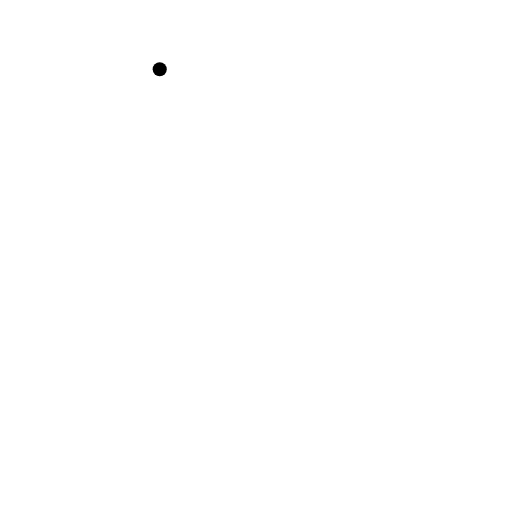
t = 0.00 s
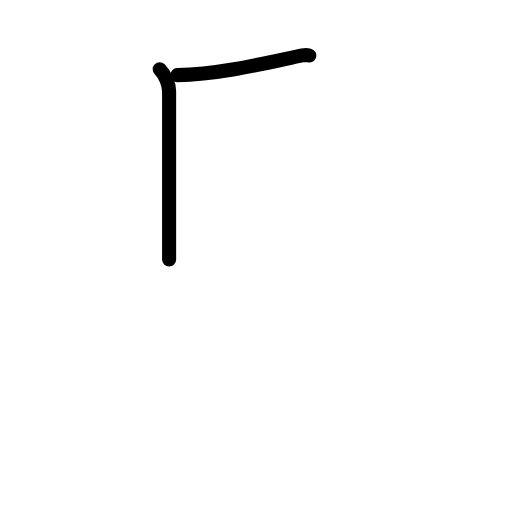
t = 1.63 s
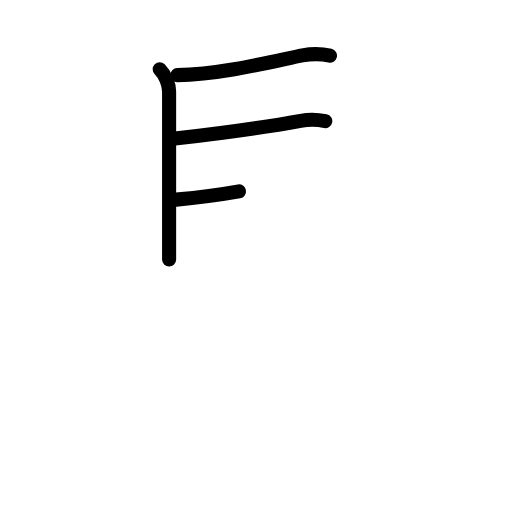
t = 3.25 s
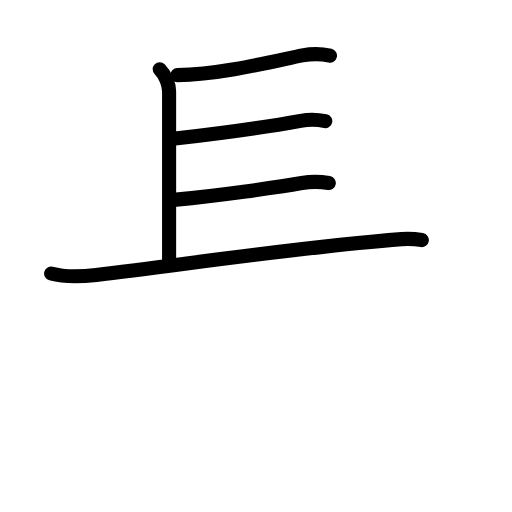
t = 4.83 s
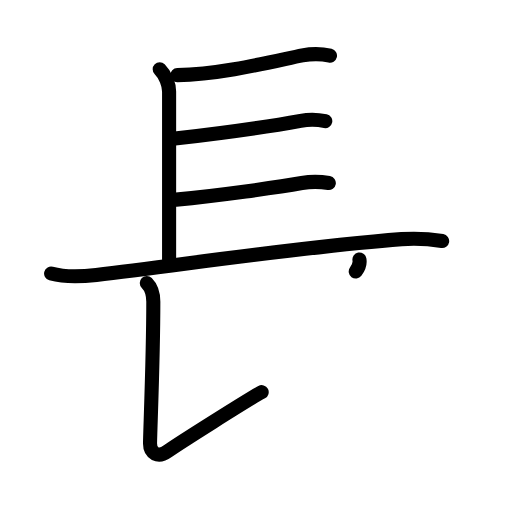
t = 6.38 s
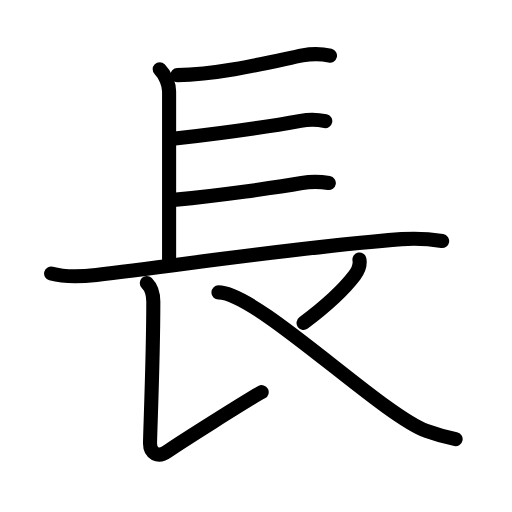
t = 8.00 s

The animated SVG that drew these frames (rendered in a browser with its animation timeline set to each time). Animation: 24 SMIL elements (animate=24); one cycle of 8.00 s.

<?xml version="1.0" encoding="UTF-8"?>
<!--
AniKanjiVG is licensed by CC-BY-SA Paul C. Sommerhoff (https://bitbucket.org/sommerhoff/anikanjivg).
AniKanjiVG uses KanjiVG which is licensed by CC-BY-SA Ulrich Apel (http://kanjivg.tagaini.net).
See also http://creativecommons.org/licenses/by-sa/3.0/
-->
<svg xmlns:kvg='http://kanjivg.tagaini.net' xmlns='http://www.w3.org/2000/svg' width='109' height='109' viewBox='0 0 109 109' style='fill:none;stroke:#000000;stroke-width:3;stroke-linecap:round;stroke-linejoin:round;' id="kvg:kanji_09577"><g id="kvg:09577" kvg:element="長" kvg:radical="general"><path id="kvg:09577-s1" kvg:type="㇑a" d="M34,14.75C35.25,16,36,18,36,19.5s0,33.5,0,35.75"><animate attributeName="d" begin="0.0s" dur="1.0s" from="M34,14.75C34,14.75,34,14.75,34,14.75" to="M34,14.75C35.25,16,36,18,36,19.5s0,33.5,0,35.75" />
</path>
<path id="kvg:09577-s2" kvg:type="㇐b" d="M37.75,16c9.6-0.15,21.73-3.26,26.63-4.2c1.97-0.38,3.9-0.41,5.87,0.06"><animate attributeName="d" begin="1.0s" dur="0.5s" from="M37.75,16C37.75,16,37.75,16,37.75,16" to="M37.75,16c9.6-0.15,21.73-3.26,26.63-4.2" />
<animate attributeName="d" begin="1.5s" dur="0.5s" from="M37.75,16c9.6-0.15,21.73-3.26,26.63-4.2c0,0,0,0,0,0,0" to="M37.75,16c9.6-0.15,21.73-3.26,26.63-4.2c1.97-0.38,3.9-0.41,5.87,0.06" />
<animate attributeName="d" begin="0s" dur="1.0s" from="M-100,-100" to="M-100,-100" />
</path>
<path id="kvg:09577-s3" kvg:type="㇐b" d="M37.25,29.5C48.12,28.25,57,27,64,25.72c1.96-0.36,3.76-0.25,5.25,0.06"><animate attributeName="d" begin="2.0s" dur="0.5s" from="M37.25,29.5C37.25,29.5,37.25,29.5,37.25,29.5" to="M37.25,29.5C48.12,28.25,57,27,64,25.72" />
<animate attributeName="d" begin="2.5s" dur="0.5s" from="M37.25,29.5C48.12,28.25,57,27,64,25.72c0,0,0,0,0,0,0" to="M37.25,29.5C48.12,28.25,57,27,64,25.72c1.96-0.36,3.76-0.25,5.25,0.06" />
<animate attributeName="d" begin="0s" dur="2.0s" from="M-100,-100" to="M-100,-100" />
</path>
<path id="kvg:09577-s4" kvg:type="㇐b" d="M37.5,42.5c8.88-0.86,21.62-2.62,26.75-3.53c1.97-0.35,3.88-0.32,5.75,0"><animate attributeName="d" begin="3.0s" dur="0.5s" from="M37.5,42.5C37.5,42.5,37.5,42.5,37.5,42.5" to="M37.5,42.5c8.88-0.86,21.62-2.62,26.75-3.53" />
<animate attributeName="d" begin="3.5s" dur="0.5s" from="M37.5,42.5c8.88-0.86,21.62-2.62,26.75-3.53c0,0,0,0,0,0,0" to="M37.5,42.5c8.88-0.86,21.62-2.62,26.75-3.53c1.97-0.35,3.88-0.32,5.75,0" />
<animate attributeName="d" begin="0s" dur="3.0s" from="M-100,-100" to="M-100,-100" />
</path>
<path id="kvg:09577-s5" kvg:type="㇐" d="M10.88,58.23c3.14,0.86,6.44,0.68,9.62,0.29c19.73-2.35,44.86-6.1,65-7.61c2.97-0.22,5.7-0.08,8.63,0.4"><animate attributeName="d" begin="4.0s" dur="0.3333333333333333s" from="M10.88,58.23C10.88,58.23,10.88,58.23,10.88,58.23" to="M10.88,58.23c3.14,0.86,6.44,0.68,9.62,0.29" />
<animate attributeName="d" begin="4.333333333333333s" dur="0.3333333333333333s" from="M10.88,58.23c3.14,0.86,6.44,0.68,9.62,0.29c0,0,0,0,0,0,0" to="M10.88,58.23c3.14,0.86,6.44,0.68,9.62,0.29c19.73-2.35,44.86-6.1,65-7.61" />
<animate attributeName="d" begin="4.666666666666667s" dur="0.3333333333333333s" from="M10.88,58.23c3.14,0.86,6.44,0.68,9.62,0.29c19.73-2.35,44.86-6.1,65-7.61c0,0,0,0,0,0,0" to="M10.88,58.23c3.14,0.86,6.44,0.68,9.62,0.29c19.73-2.35,44.86-6.1,65-7.61c2.97-0.22,5.7-0.08,8.63,0.4" />
<animate attributeName="d" begin="0s" dur="4.0s" from="M-100,-100" to="M-100,-100" />
</path>
<path id="kvg:09577-s6" kvg:type="㇙" d="M31.25,60.25c0.94,0.94,1.39,2.38,1.39,4c0,11.82-0.7,28.19-0.7,30.19s1.65,3.14,3.74,1.64c2.09-1.5,17.25-11.09,20.03-12.59"><animate attributeName="d" begin="5.0s" dur="0.3333333333333333s" from="M31.25,60.25C31.25,60.25,31.25,60.25,31.25,60.25" to="M31.25,60.25c0.94,0.94,1.39,2.38,1.39,4" />
<animate attributeName="d" begin="5.333333333333333s" dur="0.3333333333333333s" from="M31.25,60.25c0.94,0.94,1.39,2.38,1.39,4c0,0,0,0,0,0,0" to="M31.25,60.25c0.94,0.94,1.39,2.38,1.39,4c0,11.82-0.7,28.19-0.7,30.19s1.65,3.14,3.74,1.64" />
<animate attributeName="d" begin="5.666666666666667s" dur="0.3333333333333333s" from="M31.25,60.25c0.94,0.94,1.39,2.38,1.39,4c0,11.82-0.7,28.19-0.7,30.19s1.65,3.14,3.74,1.64c0,0,0,0,0,0,0" to="M31.25,60.25c0.94,0.94,1.39,2.38,1.39,4c0,11.82-0.7,28.19-0.7,30.19s1.65,3.14,3.74,1.64c2.09-1.5,17.25-11.09,20.03-12.59" />
<animate attributeName="d" begin="0s" dur="5.0s" from="M-100,-100" to="M-100,-100" />
</path>
<path id="kvg:09577-s7" kvg:type="㇒" d="M76.52,55.25c0.23,1.25-0.33,2.45-1.05,3.41C73.5,61.25,69.62,65,64.62,68.75"><animate attributeName="d" begin="6.0s" dur="0.5s" from="M76.52,55.25C76.52,55.25,76.52,55.25,76.52,55.25" to="M76.52,55.25c0.23,1.25-0.33,2.45-1.05,3.41" />
<animate attributeName="d" begin="6.5s" dur="0.5s" from="M76.52,55.25c0.23,1.25-0.33,2.45-1.05,3.41c0,0,0,0,0,0,0" to="M76.52,55.25c0.23,1.25-0.33,2.45-1.05,3.41C73.5,61.25,69.62,65,64.62,68.75" />
<animate attributeName="d" begin="0s" dur="6.0s" from="M-100,-100" to="M-100,-100" />
</path>
<path id="kvg:09577-s8" kvg:type="㇏" d="M46.5,62.25c8.21,0,34.52,25.9,44.28,29.5C93.12,92.61,94.51,93,97,93.5"><animate attributeName="d" begin="7.0s" dur="0.5s" from="M46.5,62.25C46.5,62.25,46.5,62.25,46.5,62.25" to="M46.5,62.25c8.21,0,34.52,25.9,44.28,29.5" />
<animate attributeName="d" begin="7.5s" dur="0.5s" from="M46.5,62.25c8.21,0,34.52,25.9,44.28,29.5c0,0,0,0,0,0,0" to="M46.5,62.25c8.21,0,34.52,25.9,44.28,29.5C93.12,92.61,94.51,93,97,93.5" />
<animate attributeName="d" begin="0s" dur="7.0s" from="M-100,-100" to="M-100,-100" />
</path>
</g>
</svg>
